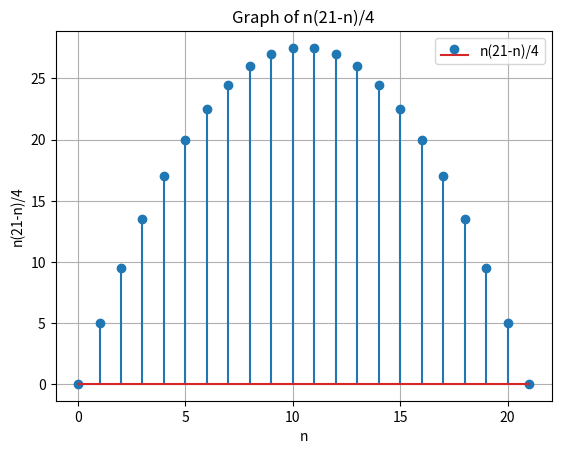

Python code for this plot:
import matplotlib.pyplot as plt
import numpy as np

# Define the function n(21-n)/4
def function(n):
    return n * (21 - n) / 4

# Generate x values (n values)
x_values = np.arange(0, 22, 1)  # You can adjust the range as needed

# Calculate corresponding y values using the function
y_values = function(x_values)

# Plot the graph
plt.stem(x_values, y_values, label='n(21-n)/4')

# Add labels and title
plt.xlabel('n')
plt.ylabel('n(21-n)/4')
plt.title('Graph of n(21-n)/4')

# Show the legend
plt.legend()

# Show the plot
plt.grid(True)
plt.show()
